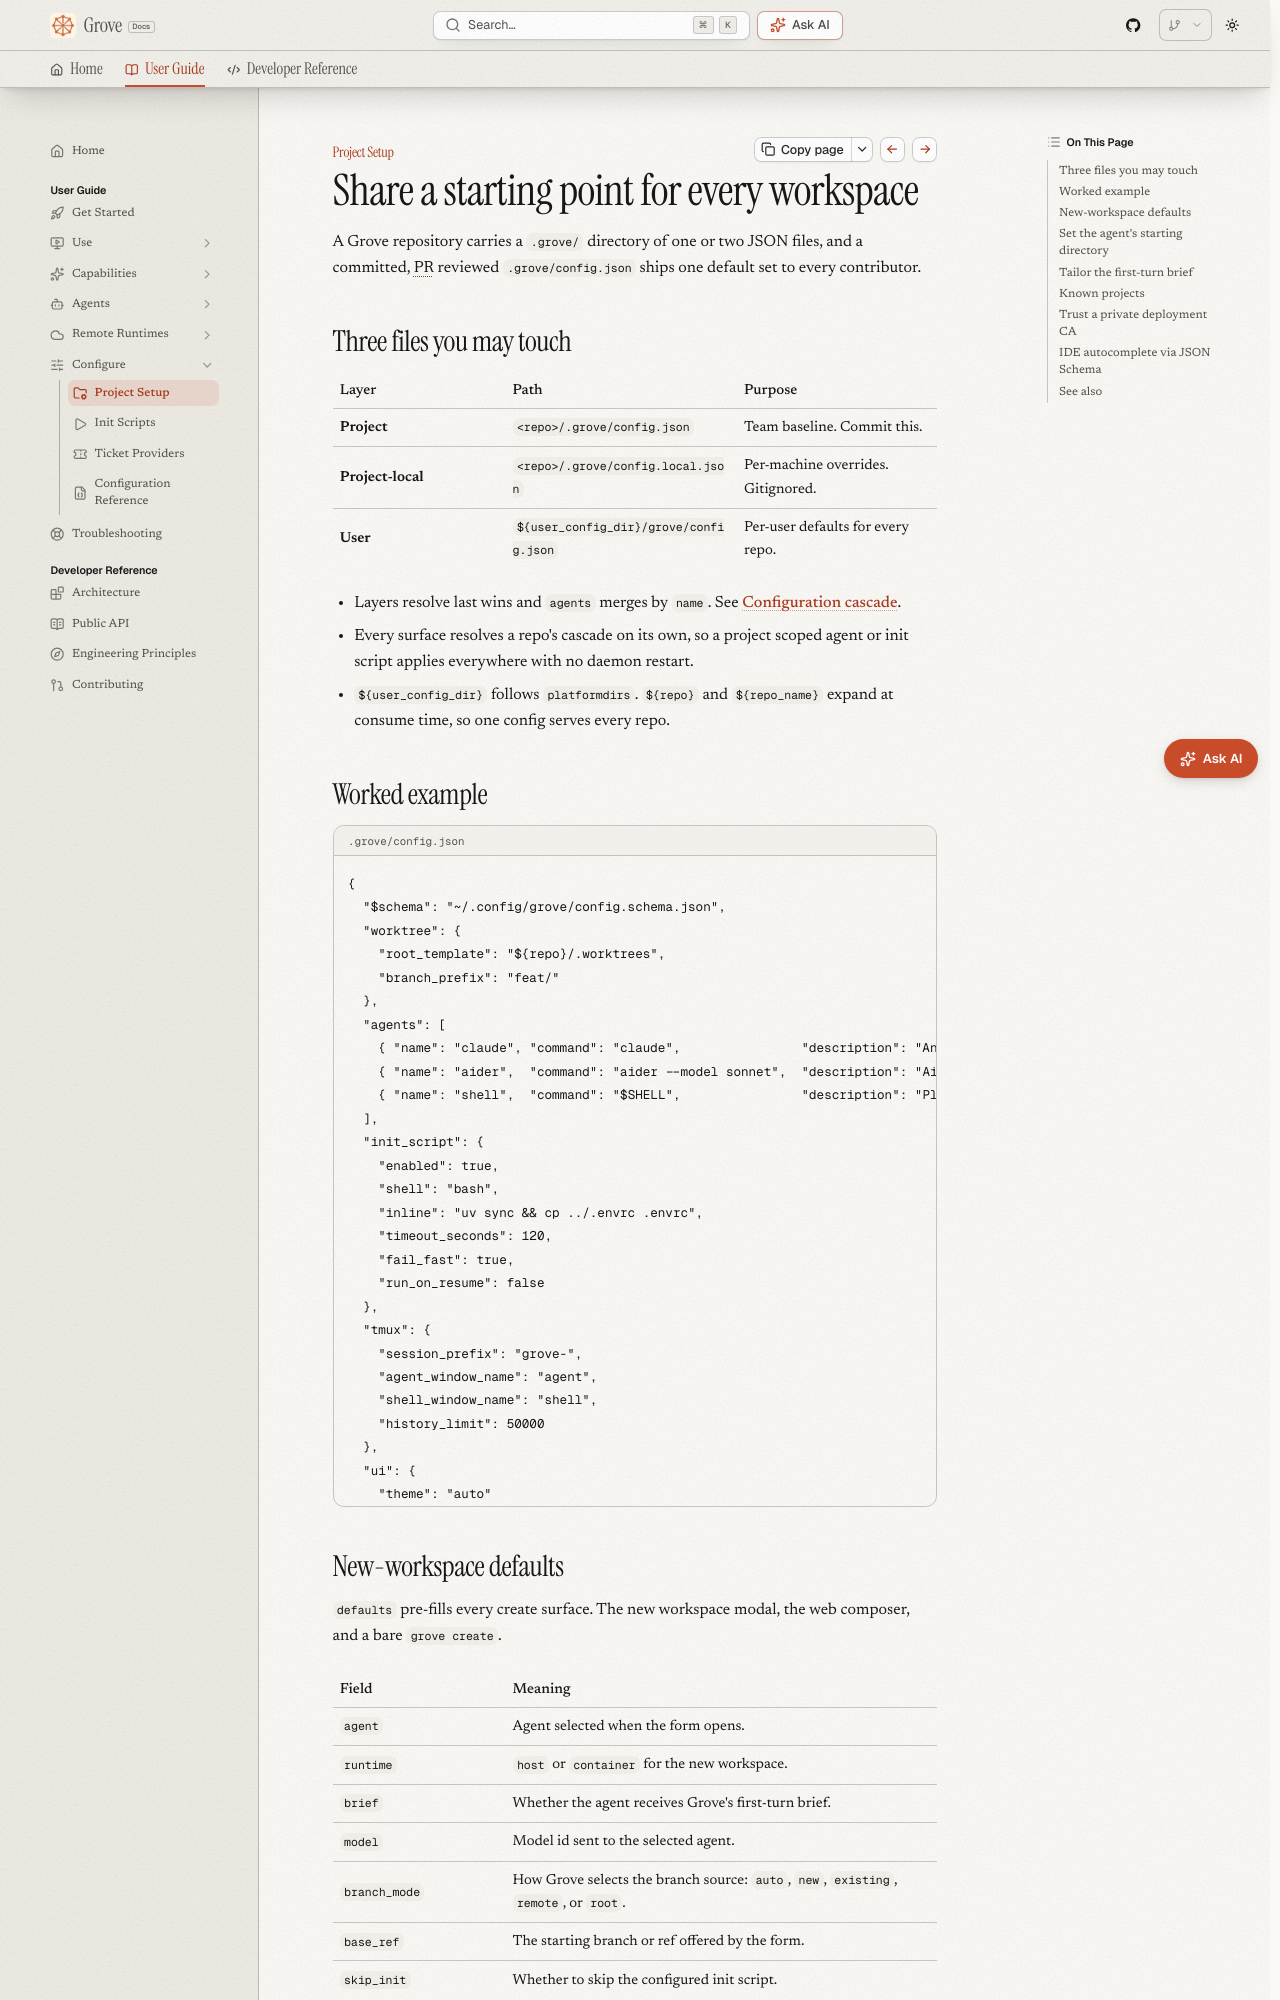

repository: bearlike/Grove · page: latest/configure-project/index.html · generator: mkdocs

# Project setup

## Share a starting point for every workspace

A Grove repository carries a `.grove/` directory of one or two JSON files, and a committed, PR reviewed `.grove/config.json` ships one default set to every contributor.

## Three files you may touch

| Layer | Path | Purpose |
|---|---|---|
| **Project** | `<repo>/.grove/config.json` | Team baseline. Commit this. |
| **Project-local** | `<repo>/.grove/config.local.json` | Per-machine overrides. Gitignored. |
| **User** | `${user_config_dir}/grove/config.json` | Per-user defaults for every repo. |

- Layers resolve last wins and `agents` merges by `name`. See [Configuration cascade](features-cascade.md).
- Every surface resolves a repo's cascade on its own, so a project scoped agent or init script applies everywhere with no daemon restart.
- `${user_config_dir}` follows `platformdirs`. `${repo}` and `${repo_name}` expand at consume time, so one config serves every repo.

## Worked example

```json title=".grove/config.json"
{
  "$schema": "~/.config/grove/config.schema.json",
  "worktree": {
    "root_template": "${repo}/.worktrees",
    "branch_prefix": "feat/"
  },
  "agents": [
    { "name": "claude", "command": "claude",                "description": "Anthropic Claude Code" },
    { "name": "aider",  "command": "aider --model sonnet",  "description": "Aider with Sonnet" },
    { "name": "shell",  "command": "$SHELL",                "description": "Plain shell" }
  ],
  "init_script": {
    "enabled": true,
    "shell": "bash",
    "inline": "uv sync && cp ../.envrc .envrc",
    "timeout_seconds": 120,
    "fail_fast": true,
    "run_on_resume": false
  },
  "tmux": {
    "session_prefix": "grove-",
    "agent_window_name": "agent",
    "shell_window_name": "shell",
    "history_limit": 50000
  },
  "ui": {
    "theme": "auto"
  }
}
```
